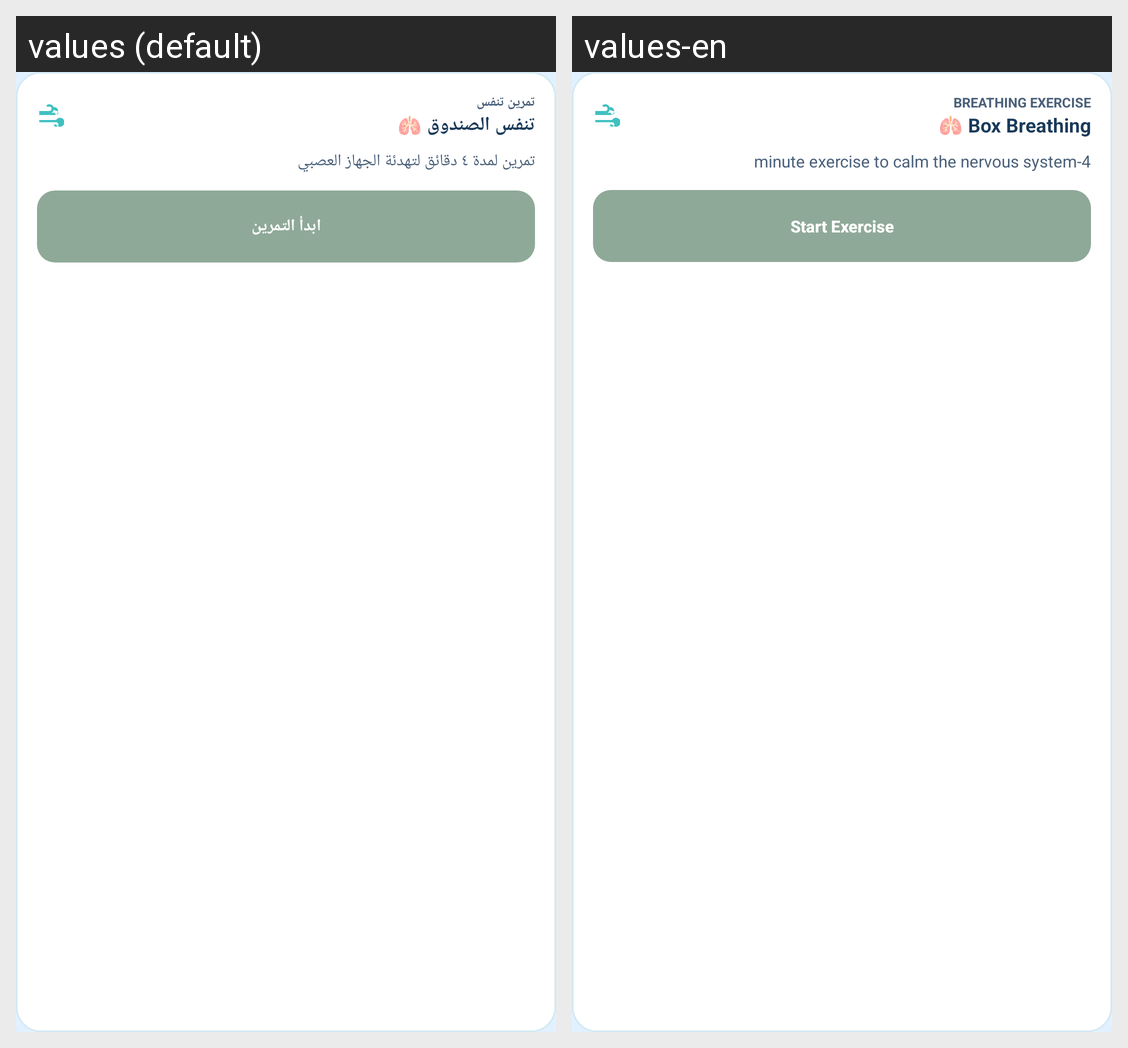

This grid shows one Android layout under two languages. Give, for every string resource on the screen, its name, the default text and each shown locale's text.
Android screen res/layout/chat_card_breathing.xml rendered under 2 locales, left to right: values (default), values-en. Device: Nexus 5 (rendered at 1080×1920; each locale shown at half size, 540×960, under a caption strip naming it); theme Theme.GraduationProject.
Strings drawn on this screen, with the default value and each locale's value (text and hints the layout hard-codes, and strings that could not be matched under every locale, appear in the picture but are not listed):

chat_breathing_kicker
  values: تمرين تنفس
  values-en: BREATHING EXERCISE

chat_breathing_title
  values: تنفس الصندوق 🫁
  values-en: Box Breathing 🫁

chat_breathing_desc
  values: تمرين لمدة ٤ دقائق لتهدئة الجهاز العصبي
  values-en: 4-minute exercise to calm the nervous system

chat_breathing_button
  values: ابدأ التمرين
  values-en: Start Exercise
